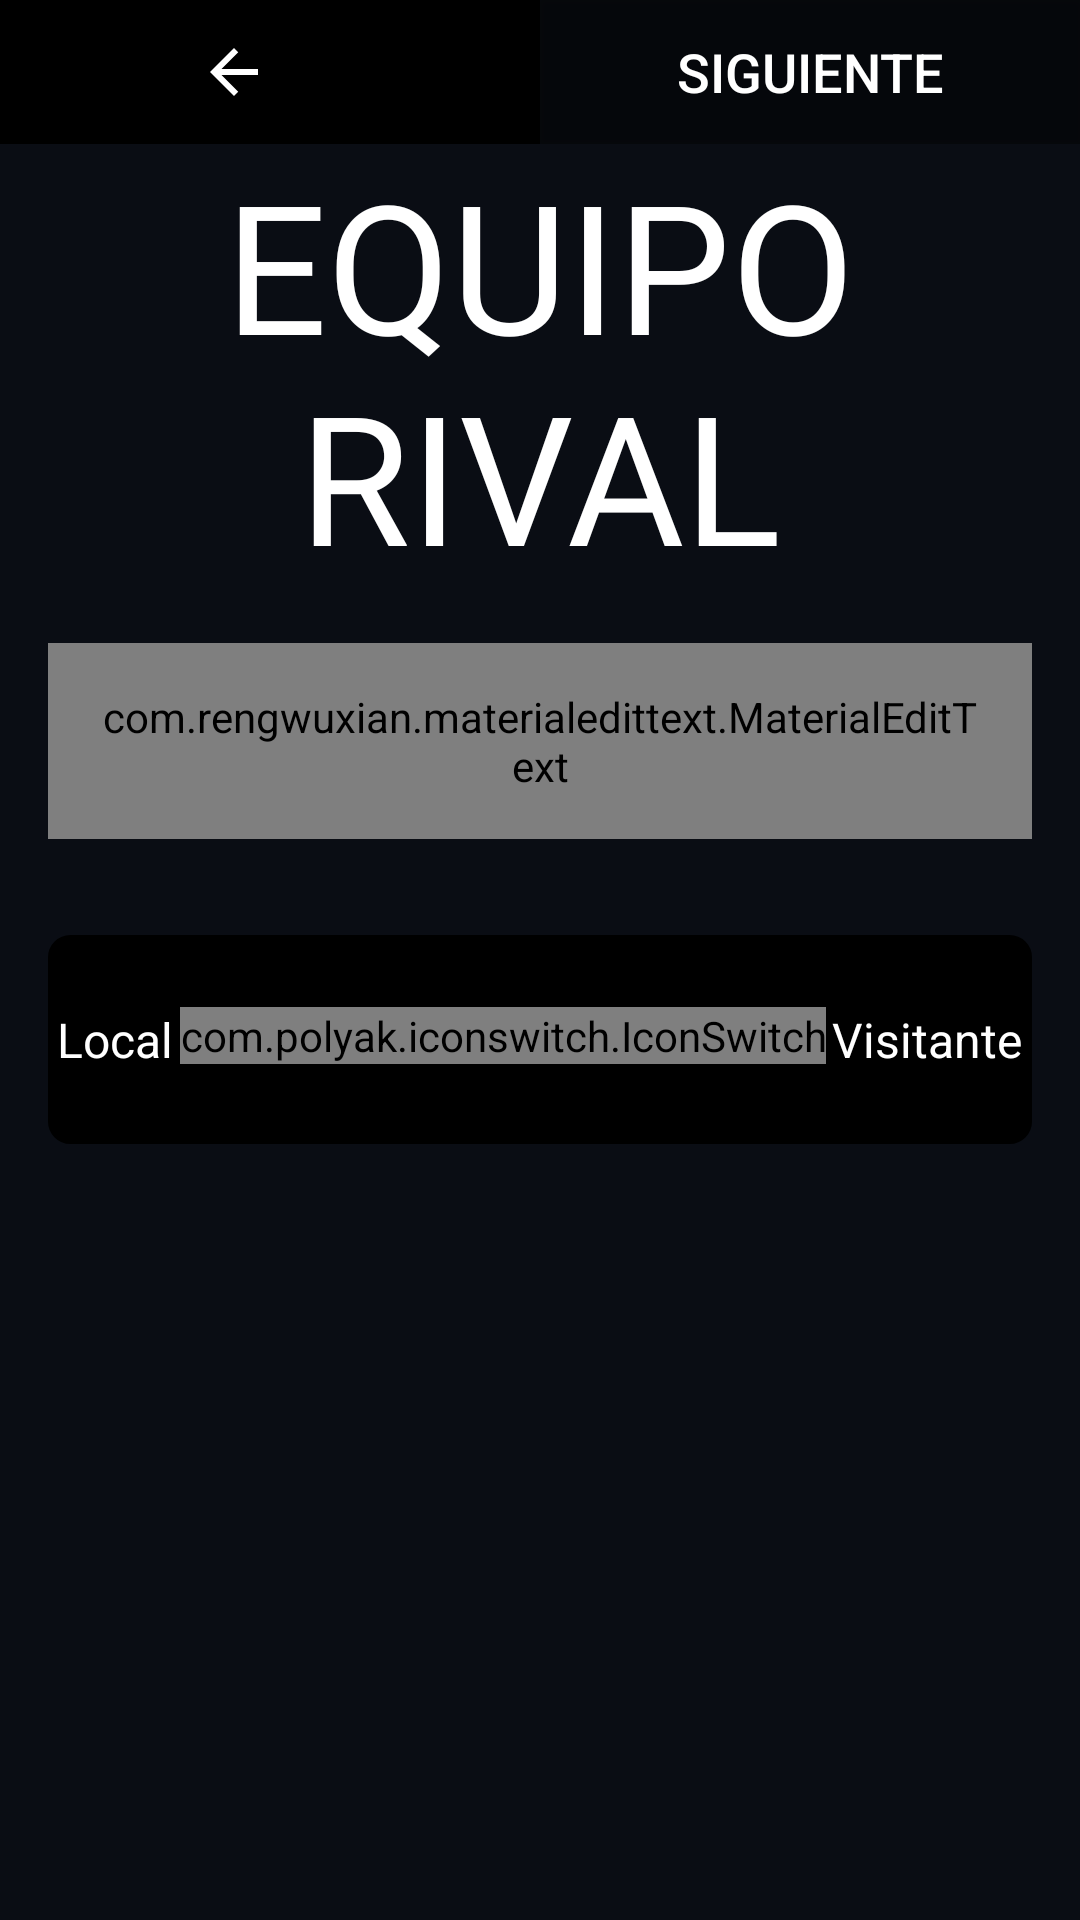

Layout XML and referenced resources for this Android screen:
<!-- AndroidManifest.xml: application theme Theme.AppCompat.Light.NoActionBar -->
<!-- res/layout/fragment_rival.xml -->
<?xml version="1.0" encoding="utf-8"?>
<LinearLayout xmlns:android="http://schemas.android.com/apk/res/android"
    xmlns:tools="http://schemas.android.com/tools"
    xmlns:app="http://schemas.android.com/apk/res-auto"
    tools:context=".RivalFragment"
    android:layout_width="match_parent"
    android:layout_height="match_parent"
    android:background="@color/background"
    android:orientation="vertical">

    <LinearLayout
        android:layout_width="match_parent"
        android:layout_height="wrap_content"
        android:orientation="horizontal"
        android:minHeight="35dp">
        <ImageButton
            android:id="@+id/boton_come_back"
            android:layout_width="match_parent"
            android:layout_height="match_parent"
            android:layout_weight="1"
            android:background="@color/black"
            android:src="@drawable/ic_baseline_arrow_back_24" />
        <Button android:id="@+id/botonSiguienteERival"
            android:layout_width="match_parent"
            android:layout_height="match_parent"
            android:layout_weight="1"
            android:text="@string/siguiente"
            android:background="@color/black_80"
            android:textColor="@color/white"
            android:textSize="18sp"
            android:textAlignment="center" />
    </LinearLayout>


    <TextView
        android:id="@+id/tituloRival"
        android:layout_width="match_parent"
        android:layout_height="wrap_content"
        android:text="@string/e_rival"
        android:fontFamily="@font/postnobillsjaffna_extrabold"
        android:textSize="60sp"
        android:textAlignment="center"
        android:textAllCaps="true"
        android:textColor="@color/white"/>

    <com.rengwuxian.materialedittext.MaterialEditText android:id="@+id/nombreRival"
        android:layout_width="match_parent"
        android:layout_height="wrap_content"
        android:hint="@string/nombrerival"
        android:textCursorDrawable="@drawable/text_cursor_cyan"
        android:textSize="34sp"
        android:padding="15dp"
        android:layout_margin="16dp"
        android:layout_gravity="center_vertical|center_horizontal"

        app:met_baseColor="@android:color/white"
        app:met_floatingLabel="highlight"
        app:met_maxCharacters="20"
        app:met_primaryColor="@color/white"
        app:met_singleLineEllipsis="true" />

    <LinearLayout android:id="@+id/linearChange"
        android:layout_width="match_parent"
        android:layout_height="wrap_content"
        android:layout_margin="16dp"
        android:paddingTop="24dp"
        android:paddingBottom="24dp"
        android:background="@drawable/recyclerv_round_black"
        android:orientation="horizontal">
        <TextView
            android:layout_width="wrap_content"
            android:layout_height="wrap_content"
            android:text="@string/local"
            android:textColor="@color/white"
            android:gravity="center"
            android:layout_gravity="center"
            android:textSize="16sp"
            android:layout_weight="1"/>
        <com.polyak.iconswitch.IconSwitch
            android:id="@+id/icon_switch"
            android:layout_width="wrap_content"
            android:layout_height="wrap_content"
            android:layout_weight="0"
            app:isw_thumb_color_left="@color/reddark"
            app:isw_thumb_color_right="@color/redwhite"
            app:isw_inactive_tint_icon_left="@color/black"
            app:isw_inactive_tint_icon_right="@color/black"
            app:isw_background_color="@color/white"
            app:isw_active_tint_icon_left="@color/white"
            app:isw_active_tint_icon_right="@color/black_30"
            app:isw_icon_left="@drawable/home"
            app:isw_icon_right="@drawable/away" />
        <TextView
            android:layout_width="wrap_content"
            android:layout_height="wrap_content"
            android:text="@string/visitante"
            android:textColor="@color/white"
            android:textSize="16sp"
            android:layout_gravity="center"
            android:gravity="center"
            android:layout_weight="1"/>
    </LinearLayout>


</LinearLayout>
<!-- resources referenced by this layout -->
<resources>
  <color name="background">#0A0D14</color>
  <color name="black">#FF000000</color>
  <color name="black_30">#4D000000</color>
  <color name="black_80">#66000000</color>
  <color name="reddark">#641220</color>
  <color name="redwhite">#EE8190</color>
  <color name="white">#FFFFFF</color>
  <!-- drawable away: png bitmap (drawable-v24, 714 bytes) -->
  <!-- drawable ic_baseline_arrow_back_24 (drawable) -->
  <vector android:height="24dp" android:tint="#FFFFFF"
      android:viewportHeight="24" android:viewportWidth="48"
      android:width="48dp" xmlns:android="http://schemas.android.com/apk/res/android">
      <path android:fillColor="@android:color/white" android:pathData="M20,11H7.83l5.59,-5.59L12,4l-8,8 8,8 1.41,-1.41L7.83,13H20v-2z"/>
  </vector>
  <!-- drawable recyclerv_round_black (drawable) -->
  <?xml version="1.0" encoding="UTF-8"?>
  <shape xmlns:android="http://schemas.android.com/apk/res/android">
      <solid
          android:color="@color/black"/>
  
      <stroke
          android:width="1dp"
          android:color="@color/black"/>
  
      <padding
          android:left="1dp"
          android:top="1dp"
          android:right="1dp"
          android:bottom="1dp" />
  
      <corners
          android:bottomRightRadius="7dp"
          android:bottomLeftRadius="7dp"
          android:topLeftRadius="7dp"
          android:topRightRadius="7dp"/>
  </shape>
  <!-- drawable text_cursor_cyan (drawable) -->
  <?xml version="1.0" encoding="utf-8"?>
  <shape xmlns:android="http://schemas.android.com/apk/res/android">
      <solid android:color="@color/white" />
      <size android:width="0.5dp" />
  </shape>
  <string name="e_rival">Equipo Rival</string>
  <string name="local">Local</string>
  <string name="nombrerival">Nombre del rival</string>
  <string name="siguiente">Siguiente</string>
  <string name="visitante">Visitante</string>
</resources>
